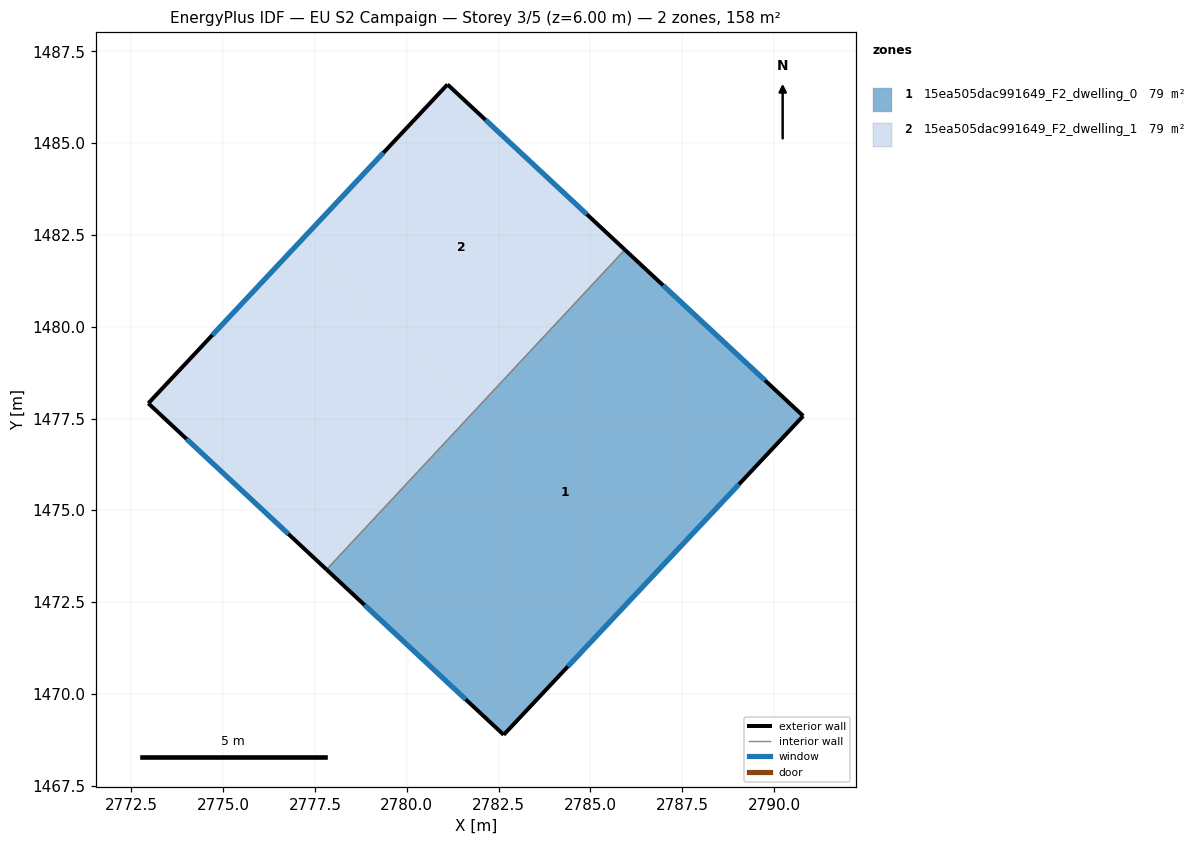
=== STOREY PLAN SPEC (per zone: floor XY polygon, exterior-wall plan segments, windows/doors) ===
zone 1: 15ea505dac991649_F2_dwelling_0  (78.8 m²)
  floor: (2790.80, 1477.57) (2782.64, 1468.89) (2777.81, 1473.39) (2785.94, 1482.10)
  exterior wall: (2790.80, 1477.57) – (2785.94, 1482.10)  [6.6 m]
    window: (2789.76, 1478.54) – (2786.98, 1481.13)  [6.5 m²]
  exterior wall: (2782.64, 1468.89) – (2790.80, 1477.57)  [11.9 m]
    window: (2784.39, 1470.75) – (2789.05, 1475.71)  [11.7 m²]
  exterior wall: (2777.82, 1473.39) – (2782.64, 1468.89)  [6.6 m]
    window: (2778.85, 1472.42) – (2781.61, 1469.85)  [6.5 m²]
  interior walls: 1
zone 2: 15ea505dac991649_F2_dwelling_1  (78.8 m²)
  floor: (2785.94, 1482.10) (2781.87, 1477.74) (2777.03, 1482.25) (2781.11, 1486.60)
  floor: (2781.87, 1477.74) (2777.81, 1473.39) (2772.96, 1477.92) (2777.03, 1482.25)
  exterior wall: (2781.11, 1486.60) – (2772.96, 1477.92)  [11.9 m]
    window: (2779.36, 1484.74) – (2774.71, 1479.78)  [11.7 m²]
  exterior wall: (2785.94, 1482.10) – (2781.11, 1486.60)  [6.6 m]
    window: (2784.91, 1483.06) – (2782.14, 1485.64)  [6.5 m²]
  exterior wall: (2772.96, 1477.92) – (2777.82, 1473.39)  [6.6 m]
    window: (2774.00, 1476.95) – (2776.78, 1474.36)  [6.5 m²]
  interior walls: 1

=== DERIVED (storey summary) ===
Building: EU S2 Campaign
Storey: 3 of 5  (floor level z = 6.00 m)
Storey gross floor area: 157.7 m²
Zones on this storey: 2
  - 15ea505dac991649_F2_dwelling_0: floor 78.8 m²; exterior wall 25.1 m (75.4 m²); 3 window(s) 24.7 m²; WWR 32.7%
  - 15ea505dac991649_F2_dwelling_1: floor 78.8 m²; exterior wall 25.1 m (75.4 m²); 3 window(s) 24.7 m²; WWR 32.7%
Zone adjacency (shared interzone walls):
  - 15ea505dac991649_F2_dwelling_0 ↔ 15ea505dac991649_F2_dwelling_1